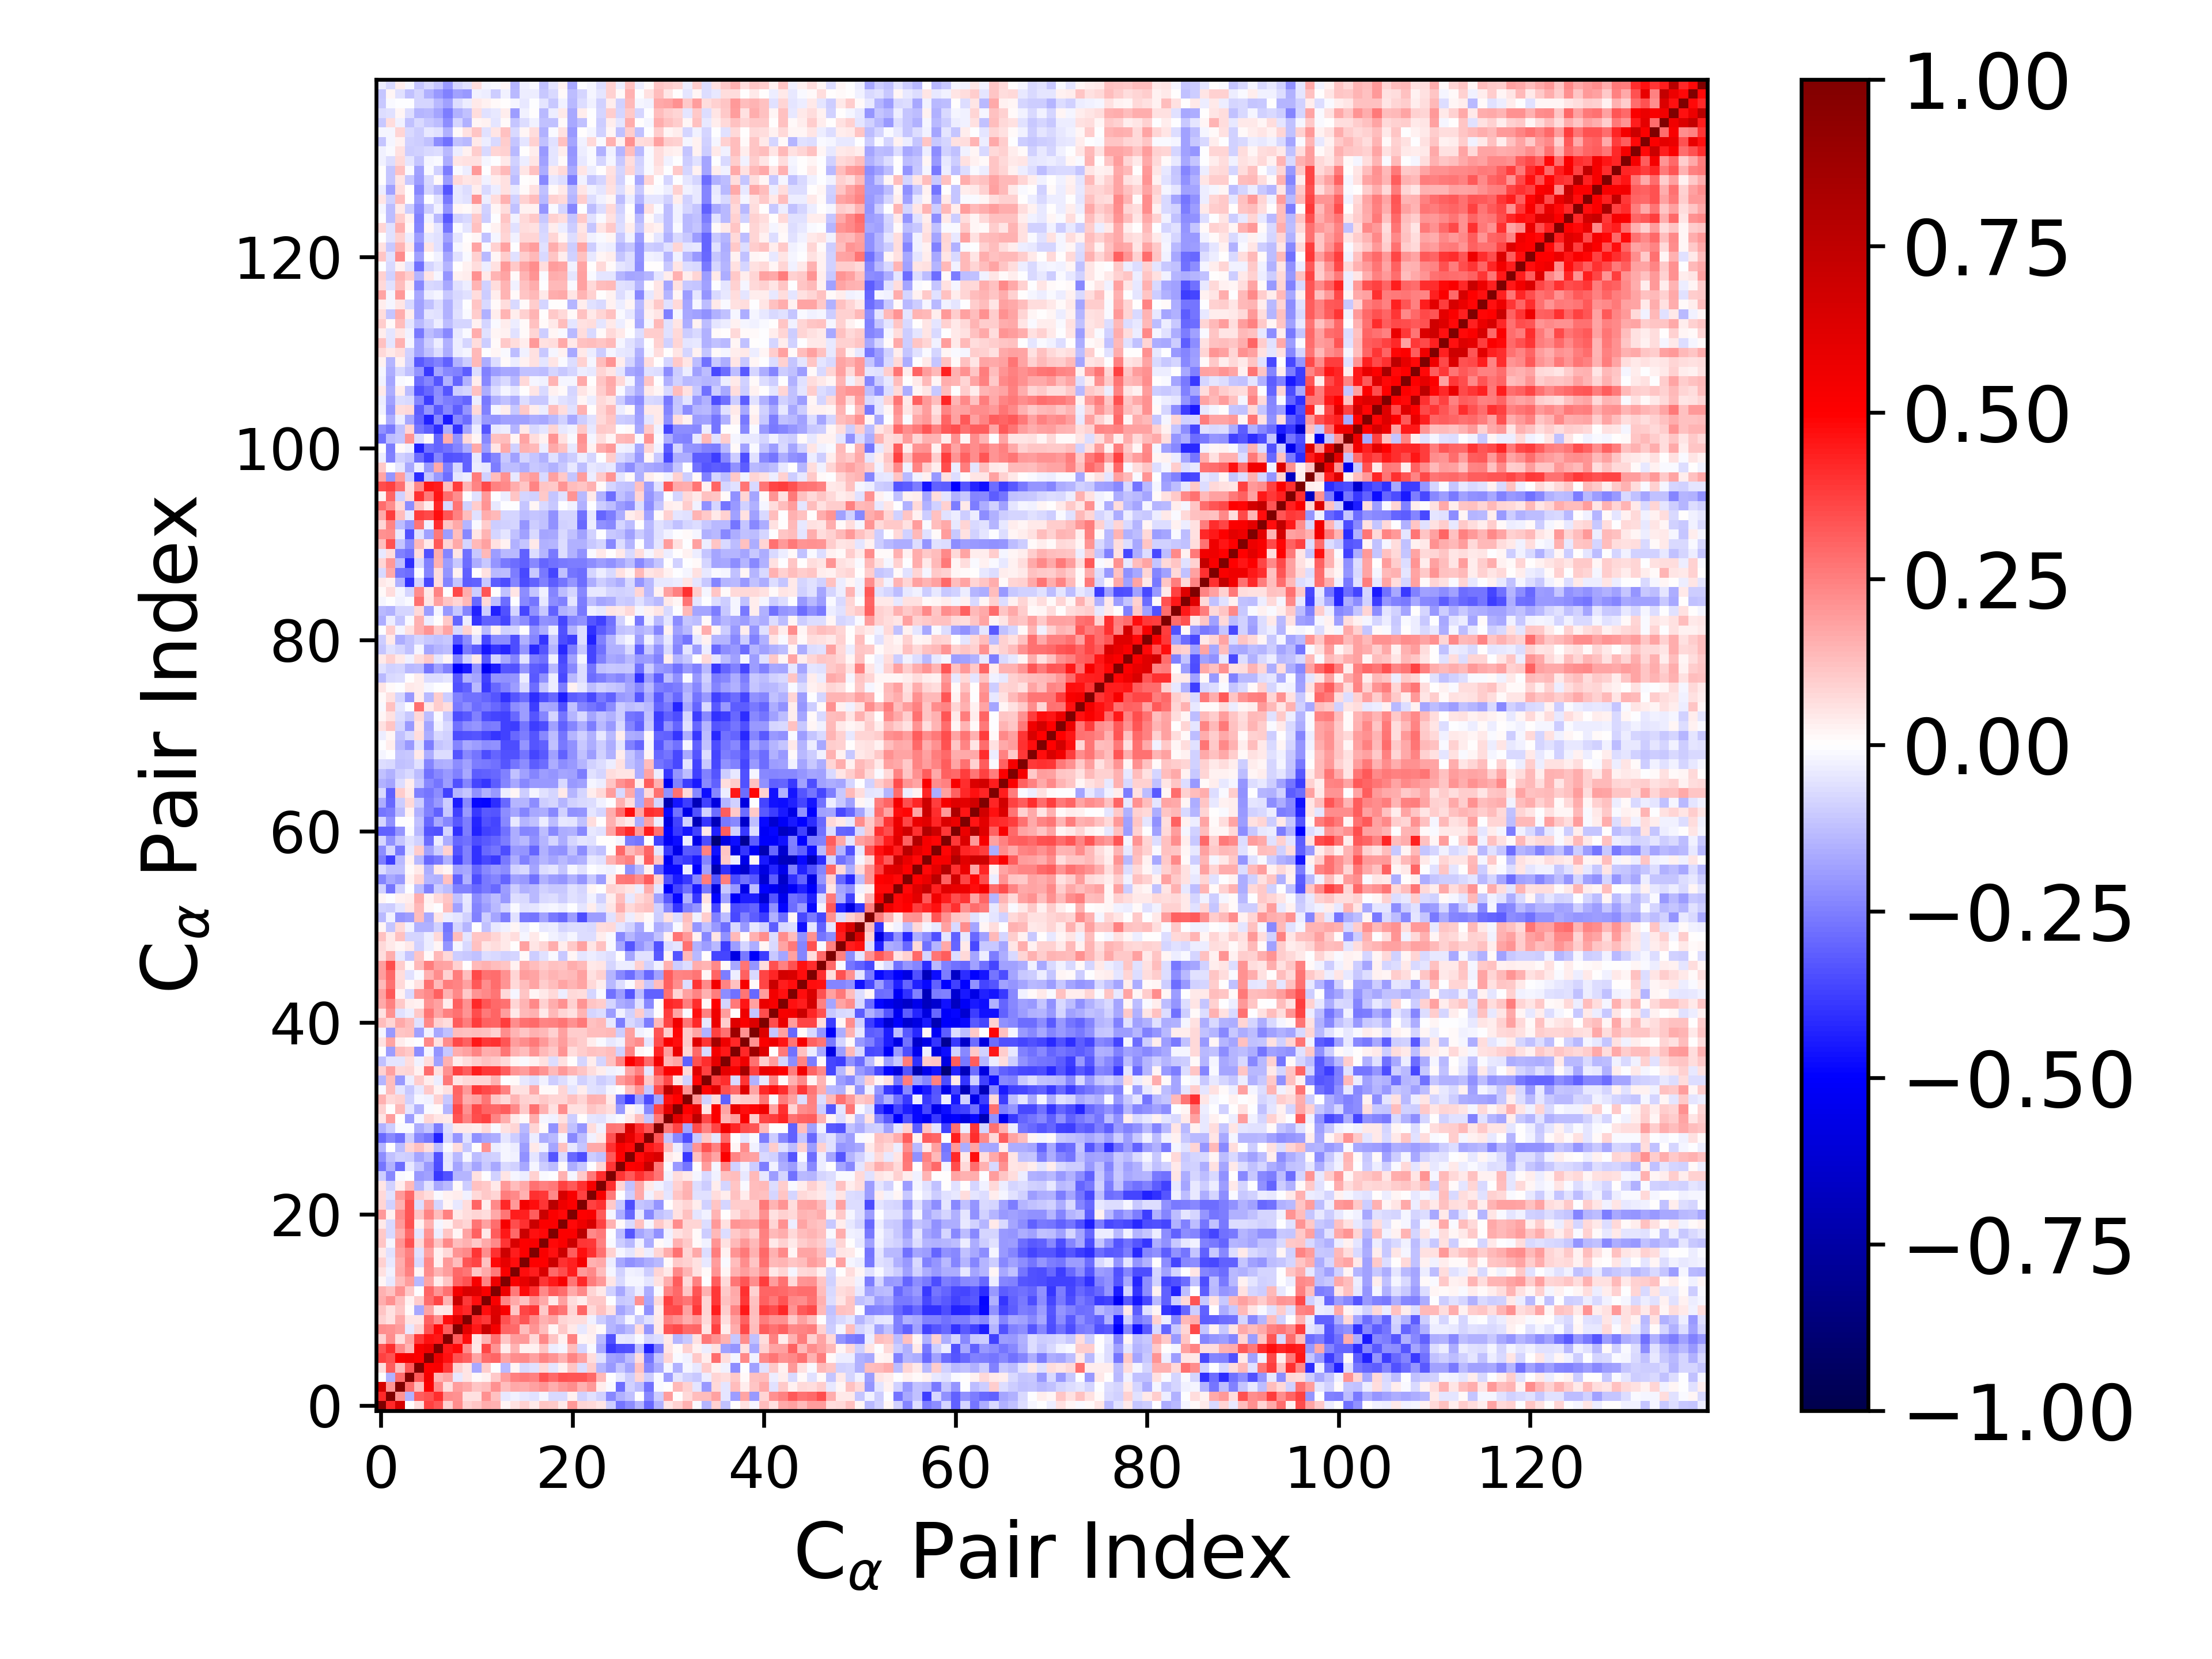

The data file committed next to this chart (first rows):
1.000000000000000000e+00, 4.150978144457981855e-01, 6.604863150644816328e-01, 6.735903989811558787e-03, 6.837907530153186642e-02, 3.691981427767861978e-01, 3.353372654698065780e-01, 9.073638704147454770e-02, 2.199767374931926311e-01, 8.787173834349885915e-02, 1.138422289193223857e-01, 1.639033699458101456e-01, 1.543254206547365892e-01, 1.954297242676995144e-02, 5.535640310304518197e-02, 9.077751979540346627e-02, 4.256211204899241346e-02, 1.093807346026250127e-01, 1.081959145658181604e-01, 4.152666786941894284e-02, 1.982643712862835195e-01, 8.055637636927380496e-02, 7.382804716027162317e-02, 5.224100479883479753e-02
4.150978144457981855e-01, 1.000000000000000000e+00, 2.071571092271192460e-01, -1.518726925552360829e-01, 3.147984168674211047e-01, 3.360343816678240669e-01, 4.096911878950904584e-01, 2.229849208563873530e-01, 2.132199574997103719e-01, 5.502699572883315571e-02, 5.520109623937686366e-02, 2.109704941244338883e-01, 1.203006530659352369e-01, -4.286491127498450598e-02, -3.102399201805546708e-02, -4.662376970294995066e-02, -5.638611151749471639e-02, -2.035015958561365440e-02, -7.041421698243560678e-02, -7.752540370550166371e-02, 2.972264068389462305e-02, -9.138659312351021802e-02, -6.247158063610550038e-02, -9.284964412428819980e-02
6.604863150644816328e-01, 2.071571092271192460e-01, 1.000000000000000000e+00, 2.817242922937771565e-01, 1.324681402430614163e-01, 5.118370039279991346e-01, 2.324815311409722529e-01, 6.809118642747336025e-02, 1.899548843182293223e-01, 1.688144729184655191e-01, 1.102778933617320073e-01, 1.267685122013031962e-01, 2.119605403394970444e-01, 1.325178929359099866e-01, 1.698864042110253547e-01, 1.622532574731752331e-01, 1.817037037695087565e-01, 2.057119520684924097e-01, 1.578560103216061217e-01, 1.970692256293056221e-01, 2.236069050534205405e-01, 1.489146878904568649e-01, 1.968338390447930408e-01, 3.482406153812318134e-02
6.735903989811558787e-03, -1.518726925552360829e-01, 2.817242922937771565e-01, 1.000000000000000000e+00, 3.256343808162437958e-01, 5.319422566929988827e-01, 1.476172520983896896e-01, 1.722618101426370563e-01, -4.087413870211623057e-02, 5.406751032327650197e-02, 1.075108393040077881e-02, 2.399028432716022313e-02, 1.071607126549908723e-01, 1.890551449262335426e-01, 2.468132012070150538e-01, 2.631131402492659088e-01, 2.498393556486632749e-01, 3.394027898397710130e-01, 2.903472108679929220e-01, 3.359843509745960577e-01, 3.358889020917451007e-01, 3.323555908352615607e-01, 2.966273437403622593e-01, 1.337861536619481262e-01
6.837907530153186642e-02, 3.147984168674211047e-01, 1.324681402430614163e-01, 3.256343808162437958e-01, 1.000000000000000000e+00, 5.002348149255744225e-01, 5.163495423100539217e-01, 3.889894890277398320e-01, 8.766277301871661098e-02, 5.074935361767815567e-02, -1.672738304642995832e-01, 1.012487247661476714e-01, -1.520610472055633716e-04, -1.349909197473144751e-01, 1.758639778442371362e-02, -7.467067381735137399e-02, -6.070404741618365407e-02, 7.802338349995070754e-02, -5.455385347442040511e-02, 2.805456655333318436e-02, 1.120866789499205263e-01, -6.974465885612630978e-02, 1.015469643765081892e-01, -1.451005521096920825e-01
3.691981427767861978e-01, 3.360343816678240669e-01, 5.118370039279991346e-01, 5.319422566929988827e-01, 5.002348149255744225e-01, 1.000000000000000000e+00, 5.625162184652310327e-01, 4.680906826975291812e-01, 3.407410714572865484e-01, 3.053724031028104413e-01, 1.762544828192270097e-01, 2.822104382761311259e-01, 2.983350219687703198e-01, 1.787535488976897124e-01, 2.193426172198605639e-01, 2.293619414369378329e-01, 1.808557456848672307e-01, 2.414675288754964122e-01, 2.040137816433016671e-01, 1.556368857088255009e-01, 2.406547064165454886e-01, 1.838804273109922727e-01, 6.461429258843463808e-02, -6.163694319545574146e-02
3.353372654698065780e-01, 4.096911878950904584e-01, 2.324815311409722529e-01, 1.476172520983896896e-01, 5.163495423100539217e-01, 5.625162184652310327e-01, 1.000000000000000000e+00, 4.516071252633829247e-01, 4.843437683812447658e-01, 2.237242376900469010e-01, 4.234632486163723841e-02, 3.636646671993347679e-01, 2.042735599884022979e-01, 3.554537997055357695e-02, 1.454210567796816456e-01, 2.595282476898858048e-02, 3.018534015127399481e-02, 1.155588143346478608e-01, -3.544940074385927176e-02, -1.737931640014639748e-02, 1.285542855580606436e-01, -7.875079209957079607e-02, -1.133701406220025999e-02, -1.651036234473042541e-01
9.073638704147454770e-02, 2.229849208563873530e-01, 6.809118642747336025e-02, 1.722618101426370563e-01, 3.889894890277398320e-01, 4.680906826975291812e-01, 4.516071252633829247e-01, 1.000000000000000000e+00, 3.170502193658374379e-01, 4.735970791085065690e-01, 5.200064690907892778e-02, 1.454453154552607652e-01, 2.792528235112128332e-01, 1.127871861936739356e-01, 1.918407810033056493e-01, 1.985663771262820565e-01, 7.790725525406354268e-02, 2.279669500473347210e-01, 1.095184856136169754e-01, 2.882797243587737618e-02, 2.464492891682997788e-01, 2.296326131186835276e-02, 2.748563869180988689e-02, -1.382065658110806783e-01
2.199767374931926311e-01, 2.132199574997103719e-01, 1.899548843182293223e-01, -4.087413870211623057e-02, 8.766277301871661098e-02, 3.407410714572865484e-01, 4.843437683812447658e-01, 3.170502193658374379e-01, 1.000000000000000000e+00, 6.064709281380106232e-01, 4.480610635180668488e-01, 7.139543310436899937e-01, 5.330713678823155721e-01, 3.039546897211562460e-01, 2.891390646407973053e-01, 1.318466629494456643e-01, 2.099631618291708801e-01, 1.295566803966122227e-01, 2.174321242349641636e-02, 1.043511264395194094e-01, 4.207646848407042145e-02, -4.505605922021298226e-02, 3.741334113133865796e-02, 1.264244769004128736e-02
8.787173834349885915e-02, 5.502699572883315571e-02, 1.688144729184655191e-01, 5.406751032327650197e-02, 5.074935361767815567e-02, 3.053724031028104413e-01, 2.237242376900469010e-01, 4.735970791085065690e-01, 6.064709281380106232e-01, 1.000000000000000000e+00, 4.145012929184959671e-01, 3.831646534409233751e-01, 6.450680992851013373e-01, 3.407481485808324106e-01, 2.659114182393012005e-01, 3.342429752957581379e-01, 2.335338437422742053e-01, 1.533617301609267736e-01, 1.775349306198719113e-01, 8.334128419805343635e-02, 6.436554233621669119e-02, 6.518338616830023080e-02, -2.491625463265272761e-02, -9.810116234662144552e-02
1.138422289193223857e-01, 5.520109623937686366e-02, 1.102778933617320073e-01, 1.075108393040077881e-02, -1.672738304642995832e-01, 1.762544828192270097e-01, 4.234632486163723841e-02, 5.200064690907892778e-02, 4.480610635180668488e-01, 4.145012929184959671e-01, 1.000000000000000000e+00, 4.698751582280238370e-01, 6.316639712945721907e-01, 5.228753968095231075e-01, 1.121120454748884693e-01, 3.603137608249467050e-01, 3.955269200696832632e-01, 1.081250280615570769e-01, 3.067752352683140726e-01, 2.682155628794616886e-01, 8.543546841095291111e-02, 2.969663150249170491e-01, 7.448371233613147735e-02, 1.173946648601119774e-01
1.639033699458101456e-01, 2.109704941244338883e-01, 1.267685122013031962e-01, 2.399028432716022313e-02, 1.012487247661476714e-01, 2.822104382761311259e-01, 3.636646671993347679e-01, 1.454453154552607652e-01, 7.139543310436899937e-01, 3.831646534409233751e-01, 4.698751582280238370e-01, 1.000000000000000000e+00, 5.166482766498552426e-01, 2.377237521586242075e-01, 1.653414613833249780e-01, 1.182980251655042503e-01, 2.205747111410706063e-01, 1.641125057826688383e-01, 4.602036929879689542e-02, 1.838652979109590968e-01, 6.825509923952124969e-02, 3.258597198764887071e-02, 1.052294547791173401e-01, 1.029282617805902245e-01
1.543254206547365892e-01, 1.203006530659352369e-01, 2.119605403394970444e-01, 1.071607126549908723e-01, -1.520610472055633716e-04, 2.983350219687703198e-01, 2.042735599884022979e-01, 2.792528235112128332e-01, 5.330713678823155721e-01, 6.450680992851013373e-01, 6.316639712945721907e-01, 5.166482766498552426e-01, 1.000000000000000000e+00, 5.665257323184136329e-01, 2.592990900882382599e-01, 4.841168740196885589e-01, 4.049205138592607556e-01, 2.268197521101821268e-01, 3.183672882904526324e-01, 2.824148965129869016e-01, 1.712125015032961439e-01, 2.340217854115836382e-01, 8.522093891313684000e-02, 4.150991690359734365e-02
1.954297242676995144e-02, -4.286491127498450598e-02, 1.325178929359099866e-01, 1.890551449262335426e-01, -1.349909197473144751e-01, 1.787535488976897124e-01, 3.554537997055357695e-02, 1.127871861936739356e-01, 3.039546897211562460e-01, 3.407481485808324106e-01, 5.228753968095231075e-01, 2.377237521586242075e-01, 5.665257323184136329e-01, 1.000000000000000000e+00, 5.218260021231317936e-01, 5.881572196451319012e-01, 6.892966628814025665e-01, 3.910248794938578354e-01, 4.469437514891156371e-01, 5.260490919694253975e-01, 2.685860941821777148e-01, 4.147206534434820790e-01, 2.530151072641784182e-01, 1.992328554463598800e-01
5.535640310304518197e-02, -3.102399201805546708e-02, 1.698864042110253547e-01, 2.468132012070150538e-01, 1.758639778442371362e-02, 2.193426172198605639e-01, 1.454210567796816456e-01, 1.918407810033056493e-01, 2.891390646407973053e-01, 2.659114182393012005e-01, 1.121120454748884693e-01, 1.653414613833249780e-01, 2.592990900882382599e-01, 5.218260021231317936e-01, 1.000000000000000000e+00, 4.763481922183366302e-01, 4.450351247556721401e-01, 6.439280123196911010e-01, 2.917902902175316115e-01, 3.493278493611134405e-01, 4.422820972549756924e-01, 2.004799331840322052e-01, 2.282224521695618014e-01, 1.312734406478021365e-01
9.077751979540346627e-02, -4.662376970294995066e-02, 1.622532574731752331e-01, 2.631131402492659088e-01, -7.467067381735137399e-02, 2.293619414369378329e-01, 2.595282476898858048e-02, 1.985663771262820565e-01, 1.318466629494456643e-01, 3.342429752957581379e-01, 3.603137608249467050e-01, 1.182980251655042503e-01, 4.841168740196885589e-01, 5.881572196451319012e-01, 4.763481922183366302e-01, 1.000000000000000000e+00, 5.052614956336743957e-01, 5.003236354439631883e-01, 7.011039182600280473e-01, 3.990374607831812526e-01, 4.365913438320918605e-01, 5.376760083198317552e-01, 1.510598234260167594e-01, 1.649524487742950185e-01
4.256211204899241346e-02, -5.638611151749471639e-02, 1.817037037695087565e-01, 2.498393556486632749e-01, -6.070404741618365407e-02, 1.808557456848672307e-01, 3.018534015127399481e-02, 7.790725525406354268e-02, 2.099631618291708801e-01, 2.335338437422742053e-01, 3.955269200696832632e-01, 2.205747111410706063e-01, 4.049205138592607556e-01, 6.892966628814025665e-01, 4.450351247556721401e-01, 5.052614956336743957e-01, 1.000000000000000000e+00, 5.197233378979987384e-01, 4.670963503988451171e-01, 7.031103410834973477e-01, 3.202849234098517073e-01, 4.737519826026334036e-01, 3.994302870752873824e-01, 2.741305084508031120e-01
1.093807346026250127e-01, -2.035015958561365440e-02, 2.057119520684924097e-01, 3.394027898397710130e-01, 7.802338349995070754e-02, 2.414675288754964122e-01, 1.155588143346478608e-01, 2.279669500473347210e-01, 1.295566803966122227e-01, 1.533617301609267736e-01, 1.081250280615570769e-01, 1.641125057826688383e-01, 2.268197521101821268e-01, 3.910248794938578354e-01, 6.439280123196911010e-01, 5.003236354439631883e-01, 5.197233378979987384e-01, 1.000000000000000000e+00, 4.794848942379563717e-01, 5.108797802914010200e-01, 6.978473039975724435e-01, 3.909294387337553522e-01, 3.830061326403099708e-01, 2.434747143946230374e-01
1.081959145658181604e-01, -7.041421698243560678e-02, 1.578560103216061217e-01, 2.903472108679929220e-01, -5.455385347442040511e-02, 2.040137816433016671e-01, -3.544940074385927176e-02, 1.095184856136169754e-01, 2.174321242349641636e-02, 1.775349306198719113e-01, 3.067752352683140726e-01, 4.602036929879689542e-02, 3.183672882904526324e-01, 4.469437514891156371e-01, 2.917902902175316115e-01, 7.011039182600280473e-01, 4.670963503988451171e-01, 4.794848942379563717e-01, 1.000000000000000000e+00, 5.134709484227562015e-01, 5.087205049398006995e-01, 7.669215399453993554e-01, 2.297275772955008899e-01, 2.647815015258029314e-01
4.152666786941894284e-02, -7.752540370550166371e-02, 1.970692256293056221e-01, 3.359843509745960577e-01, 2.805456655333318436e-02, 1.556368857088255009e-01, -1.737931640014639748e-02, 2.882797243587737618e-02, 1.043511264395194094e-01, 8.334128419805343635e-02, 2.682155628794616886e-01, 1.838652979109590968e-01, 2.824148965129869016e-01, 5.260490919694253975e-01, 3.493278493611134405e-01, 3.990374607831812526e-01, 7.031103410834973477e-01, 5.108797802914010200e-01, 5.134709484227562015e-01, 1.000000000000000000e+00, 4.776946871303019981e-01, 5.551329464664187530e-01, 6.504822003606548497e-01, 3.747640264798651755e-01
1.982643712862835195e-01, 2.972264068389462305e-02, 2.236069050534205405e-01, 3.358889020917451007e-01, 1.120866789499205263e-01, 2.406547064165454886e-01, 1.285542855580606436e-01, 2.464492891682997788e-01, 4.207646848407042145e-02, 6.436554233621669119e-02, 8.543546841095291111e-02, 6.825509923952124969e-02, 1.712125015032961439e-01, 2.685860941821777148e-01, 4.422820972549756924e-01, 4.365913438320918605e-01, 3.202849234098517073e-01, 6.978473039975724435e-01, 5.087205049398006995e-01, 4.776946871303019981e-01, 1.000000000000000000e+00, 5.050587954557017589e-01, 5.224671235379388934e-01, 3.278097333892629472e-01
8.055637636927380496e-02, -9.138659312351021802e-02, 1.489146878904568649e-01, 3.323555908352615607e-01, -6.974465885612630978e-02, 1.838804273109922727e-01, -7.875079209957079607e-02, 2.296326131186835276e-02, -4.505605922021298226e-02, 6.518338616830023080e-02, 2.969663150249170491e-01, 3.258597198764887071e-02, 2.340217854115836382e-01, 4.147206534434820790e-01, 2.004799331840322052e-01, 5.376760083198317552e-01, 4.737519826026334036e-01, 3.909294387337553522e-01, 7.669215399453993554e-01, 5.551329464664187530e-01, 5.050587954557017589e-01, 1.000000000000000000e+00, 3.706014686894770760e-01, 3.985729474836843811e-01
7.382804716027162317e-02, -6.247158063610550038e-02, 1.968338390447930408e-01, 2.966273437403622593e-01, 1.015469643765081892e-01, 6.461429258843463808e-02, -1.133701406220025999e-02, 2.748563869180988689e-02, 3.741334113133865796e-02, -2.491625463265272761e-02, 7.448371233613147735e-02, 1.052294547791173401e-01, 8.522093891313684000e-02, 2.530151072641784182e-01, 2.282224521695618014e-01, 1.510598234260167594e-01, 3.994302870752873824e-01, 3.830061326403099708e-01, 2.297275772955008899e-01, 6.504822003606548497e-01, 5.224671235379388934e-01, 3.706014686894770760e-01, 1.000000000000000000e+00, 5.297171308346583229e-01
5.224100479883479753e-02, -9.284964412428819980e-02, 3.482406153812318134e-02, 1.337861536619481262e-01, -1.451005521096920825e-01, -6.163694319545574146e-02, -1.651036234473042541e-01, -1.382065658110806783e-01, 1.264244769004128736e-02, -9.810116234662144552e-02, 1.173946648601119774e-01, 1.029282617805902245e-01, 4.150991690359734365e-02, 1.992328554463598800e-01, 1.312734406478021365e-01, 1.649524487742950185e-01, 2.741305084508031120e-01, 2.434747143946230374e-01, 2.647815015258029314e-01, 3.747640264798651755e-01, 3.278097333892629472e-01, 3.985729474836843811e-01, 5.297171308346583229e-01, 1.000000000000000000e+00
-9.875890554284570688e-02, -2.340635466563869005e-01, -1.060187549910300391e-02, -4.183876920578296320e-03, -1.981176842121120663e-01, -1.810942163159606766e-01, -3.905635253866954759e-01, -3.366000788703154556e-01, -1.420396946066926347e-01, -1.431814810438242769e-01, 6.076983603416100804e-02, -2.216036221187940472e-04, -8.620303064563586415e-02, 5.410803676721755162e-02, -2.055413097914648990e-02, -3.294045912035451634e-02, 8.742268492706628535e-02, -1.539255511299211267e-02, -6.039947557768450288e-04, 1.559580302922639050e-01, -2.194081143491606253e-02, 1.037296866385995220e-01, 2.629711817758731418e-01, 4.095265051131585787e-01
-2.733204320768161666e-01, -1.517953090671504968e-01, -2.863721232663316019e-01, -4.654819908173086357e-02, -1.128539454046059848e-01, -2.007264290994811573e-01, -3.501468090617311790e-01, -4.518285686112198662e-02, -1.750208129158716541e-01, -1.019320401395021197e-01, -1.789147536145705430e-01, -1.059686987523356660e-01, -1.688943291477874031e-01, -7.153776999018239546e-02, -9.041566738905644496e-02, -1.707948933350056098e-01, -2.046437191710467896e-02, -1.001755728630170789e-01, -1.261178531246860690e-01, 8.458204094933337649e-03, -1.586563289406285604e-01, -1.043791853413108678e-01, -3.255498841277056164e-03, 7.855351083861396300e-02
-2.233174904069371303e-01, -1.245131594050986751e-01, -8.884120635159897805e-02, -1.002409494877006813e-01, -1.721390289668646434e-01, -1.280087625912377514e-01, -3.380841694817671161e-01, -5.104078312607457368e-02, -1.349884299158165823e-01, -1.736800283103053649e-02, -1.262561439206258962e-01, -9.689107198464202986e-02, -8.783987568537898749e-02, -1.562785058698616322e-02, -2.934818922043236356e-02, -2.165723800432107771e-01, -5.073481734278303956e-02, -1.345673997620057405e-01, -3.281486018471820865e-01, -7.312862693727081864e-02, -2.926071870318720514e-01, -3.490880749291341290e-01, -9.500029142612236022e-02, -1.241080097909934149e-01
-1.459876295313599914e-01, 7.249046113719025825e-03, -1.316335020088728047e-01, 8.341526964255871479e-02, 1.221919330440181251e-01, 6.903882537729738589e-02, -1.277619155658433481e-01, -9.521204104537078772e-03, 6.498833493388800342e-02, -1.018217309677323934e-01, 1.416059758218966890e-03, 2.127553015466744080e-01, -3.741588166966410001e-02, -2.039748896342579235e-02, -3.267510459241894372e-02, -1.888120275385319347e-01, 4.448406753503171551e-02, -2.345940513995707286e-02, -1.781381844637501544e-01, 1.172831738188812450e-01, -4.394057752808026851e-02, -1.142368627564494810e-01, 1.677775838306983791e-01, 1.655318462798683332e-01
-2.935484086935521431e-01, -2.274564879343752566e-01, -2.748137809322315772e-01, -9.678664318599548844e-02, -2.318969950866913432e-01, -2.710897735611994541e-01, -4.355220588239673840e-01, -7.906183532011319681e-02, -2.104257037937803665e-01, -5.971595983406923630e-02, -2.124104876500846339e-01, -1.773348383679996254e-01, -1.572773543029456489e-01, -5.287971231099555108e-02, -1.013243724471993706e-01, -1.578444285059930896e-01, -3.408362186868479915e-02, -1.626168851050873998e-01, -1.393542994952537972e-01, -2.121796471077982971e-02, -2.342520471109323654e-01, -1.266881749206464070e-01, -3.093359192752291945e-02, 4.109862322059863043e-02
-1.513303728926182756e-01, -9.901968560838621258e-02, -1.392658892754883651e-02, -1.439818579224017361e-02, -1.628889726607609112e-01, -1.147202525202908052e-01, -2.503144642551209387e-01, -6.982953212910976426e-02, 4.137437013042166711e-02, 4.266773814334558212e-02, 3.596592251677909607e-02, 7.807364252253667924e-02, -1.439610569226658712e-02, 6.055047654068013846e-02, 7.987298087280927938e-02, -1.397982249635835728e-01, 8.476817785269485928e-02, 8.652328859858577498e-03, -2.178956380042619267e-01, 1.052366191447509230e-01, -1.191473460190976136e-01, -2.053015098275950134e-01, 6.905311386307007304e-02, -2.448730513249809324e-02
4.723395371472321330e-02, 1.912814395814806945e-01, 5.281934758529518992e-03, -1.913310946293372561e-01, -1.730541164292623627e-02, 8.154900507862616887e-02, 5.360909087260894157e-02, 4.046390908053800611e-02, 3.307861726748601017e-01, 2.479863164234577810e-01, 3.454108330318550468e-01, 3.706498755022365477e-01, 2.364711626250607379e-01, 1.629510353301518999e-01, 4.436779524135549269e-02, 9.139857807408982918e-03, 1.575511507615320883e-01, -2.335332928976138062e-02, -2.681501477232384190e-02, 5.532095122850348712e-02, -1.003060633846395017e-01, 7.327796258548271470e-03, -5.151914323580894517e-02, -6.241881835456877109e-02
9.265895566867153599e-02, 2.456413301335062978e-03, 1.339550921162214192e-01, -5.167069460405043779e-02, -1.538504978457979344e-01, -1.462941112981432958e-02, 8.687898665573895798e-03, -1.472714478595631704e-01, 3.531614170197562297e-01, 2.174118029906229876e-01, 3.579383208285522588e-01, 3.023731538121182116e-01, 2.951552038275351286e-01, 3.148466948913959396e-01, 2.334016614472764206e-01, 1.069635101657687160e-01, 2.737155069757383208e-01, 1.498104089841267028e-01, 5.934075300375053763e-02, 2.219337146078106671e-01, 5.554428721927028717e-02, 5.592696731730175536e-02, 1.168692458506022103e-01, 9.172697409942602575e-02
1.546805320829965080e-01, 7.401162965760671453e-02, 9.180920819906375485e-02, -8.834545375446968551e-02, -1.803578456153052956e-02, -2.916110274986862677e-02, 8.746887250316147389e-02, -1.087870138071971304e-01, 2.951027335431458676e-01, 1.608516608592067687e-01, 1.851662953490069985e-01, 2.666230417861637503e-01, 1.157602257984847727e-01, 7.365791531202682541e-02, 1.461069783265103728e-01, 8.842549804926295998e-02, 8.237247114626322642e-02, 1.032749187009162767e-01, 7.874449823553249239e-02, 8.366951197702711396e-02, 1.228206687039912481e-01, 7.826532817450464197e-02, 1.538934048463025672e-01, 1.448332530138501939e-01
-1.058011069703193585e-02, 1.307773415403251649e-01, -4.833884335876677957e-02, -1.018222689793278624e-01, -3.947589689767300181e-02, 1.070673861005042443e-01, 2.714233270148454225e-02, 5.829641024634216184e-02, 2.991406338908448315e-01, 2.003374684008404627e-01, 3.844816034158441975e-01, 3.571787397768542704e-01, 3.286655824418852623e-01, 2.484004437303752311e-01, 5.784782688985124627e-02, 5.563816346034440585e-02, 1.688292514971527769e-01, 1.522163426198096768e-02, 1.061173571294446796e-02, 8.123234274281927736e-02, -4.865229841915698350e-02, 3.696964077736461518e-02, -5.992409847267256284e-02, -6.543985240237515377e-02
-1.456660611541695516e-01, 1.293804557868398486e-01, -1.992666177877771561e-01, -3.500757242914909889e-02, 9.554589749043571056e-02, 3.791177943357019325e-02, -3.839105520845494113e-02, 2.627808856081712552e-01, 4.983402011617171085e-02, 7.114236799669977629e-02, 8.544282229977978593e-02, 8.253754998942401666e-02, 1.545364000539318217e-01, -6.295982181317919327e-03, 1.301006718381433891e-02, -4.591509080030217044e-02, -6.344848580783142566e-02, -3.094281657619614087e-02, -1.010662815623448868e-01, -6.293484380355415797e-02, -3.076305444959750307e-02, -8.843860753825920351e-02, -5.761464836561507041e-02, -9.527451541729312079e-02
8.752554020477332219e-02, 1.863635602452545503e-01, 7.464266492162599520e-02, 7.971990106424722833e-02, 2.391036953646482818e-02, 2.831276424949981108e-01, 6.111875847110787019e-02, 2.167800394095362182e-01, 3.702066560345576574e-01, 3.197740063815059930e-01, 4.375473474916398708e-01, 3.889440492902551672e-01, 3.869090247272949368e-01, 3.145785820695913282e-01, 2.095904221731298700e-01, 1.888418757467944520e-01, 2.525460115204989364e-01, 2.054319830459628848e-01, 1.364771729733752770e-01, 2.011463701608685040e-01, 1.466273986531531626e-01, 1.125787779969210645e-01, 6.458696532871632812e-02, 3.389304171776862107e-02
-1.240857005479768654e-01, -5.465423232854928898e-02, -5.202600908483290959e-02, 6.822441953398958314e-02, -2.534008533685881692e-02, 6.294805129622914330e-02, -1.831896187106824281e-01, 1.498810645878411729e-01, 3.678483746637249002e-02, 6.697045670321154220e-02, 9.944339312982611312e-02, 1.181997949121045693e-01, 1.058318220603475385e-01, 7.379571727017660010e-02, 1.642956771388674048e-02, -1.070990527261775176e-02, 2.703569436589597572e-02, 5.907582101855218815e-02, -6.355069545524399954e-02, 5.844626154954202235e-02, 5.774341006123492881e-03, -8.478527505067506853e-02, 3.203457274821371742e-02, -8.251988852878790193e-02
8.032713837285242577e-04, -1.889197893833258202e-01, 1.293912667624876334e-01, 1.028976873501462469e-01, -2.264273171030802834e-01, -1.692292116540147426e-02, -2.068697516960651961e-01, -1.065105585392295273e-01, 1.626896744598949063e-01, 1.850966603934836308e-01, 2.346482678701477809e-01, 1.596473512715781140e-01, 1.709523105981175239e-01, 2.696242335354314124e-01, 1.485963343761828870e-01, 1.254353350042538562e-01, 2.062559031641998664e-01, 1.370479303210987987e-01, 1.052073539852201173e-01, 2.044649632909048831e-01, 6.251684471166010781e-02, 1.009027993564314274e-01, 1.175445256970497204e-01, 1.111749752952679304e-01
6.074769338232605120e-02, 1.766400487325290036e-01, 3.784790471444893917e-02, 8.691006240293111182e-03, -4.941875820592062270e-03, 2.333149075697703578e-01, 5.747922192339353920e-02, 2.258915142509560214e-01, 3.592034692268165630e-01, 3.082284228818439331e-01, 4.460428110713375860e-01, 3.859555459810728451e-01, 4.021680336439850123e-01, 3.358217200697061200e-01, 1.934674852406794154e-01, 2.211975600413917109e-01, 2.617012267680048354e-01, 1.960635128084650680e-01, 1.350510079760819659e-01, 1.896875672527080225e-01, 1.174697642968766387e-01, 9.424939515535581125e-02, 3.596205761359923953e-02, -1.004570991137525467e-02
-1.829442236983906331e-02, -2.026614702978385696e-01, 1.159154325329209700e-01, 1.207603923535055385e-01, -1.865738978616158783e-01, -3.037688478548807025e-02, -1.708522515203969583e-01, -1.173027658149404934e-01, 1.319660457490769712e-01, 1.235252110694863570e-01, 1.306820745463361522e-01, 1.180487309143887081e-01, 9.105305784004513736e-02, 2.205085332431634959e-01, 1.450210797984779754e-01, 1.158785523071384355e-01, 1.512667009389045414e-01, 1.349308247005602535e-01, 9.168422749012423989e-02, 1.839088297616444101e-01, 9.783146814199306096e-02, 9.384423721183174361e-02, 1.296082474591383760e-01, 1.312695295083365632e-01
1.253311845473081831e-01, 7.816711350686798843e-02, 1.667066897422357918e-01, 1.251713959011532817e-01, -6.027611159660963697e-02, 2.285449593870427787e-01, 9.202839659300375563e-02, 6.903015275491301839e-02, 3.187884742747760791e-01, 2.572165903847962731e-01, 3.775994410444165617e-01, 3.048582790297696410e-01, 2.973803442625661542e-01, 3.774388508963349986e-01, 2.262792630305222874e-01, 2.790199451024744648e-01, 2.932318862217240807e-01, 2.388614766637694453e-01, 2.466896937249473676e-01, 2.715069817808465347e-01, 2.136755935616088675e-01, 2.611739081928547979e-01, 1.187674187065269338e-01, 1.357293912356771215e-01
6.089835445946876341e-02, 2.180357868940321353e-01, -5.855321956020474727e-02, -3.236370535106098539e-02, 1.026801001973090682e-01, 2.689971248537600390e-01, 1.780079645520948328e-01, 2.453003557755161212e-01, 2.754523956399783091e-01, 2.088470642675498701e-01, 3.477706380793839647e-01, 2.598707502681577575e-01, 3.028473866603383358e-01, 1.911956047986734519e-01, 4.566688190729614738e-02, 1.401938891895532779e-01, 1.529313721201863985e-01, 4.616181997449197300e-02, 1.332875267974276412e-01, 8.021343970832212067e-02, 5.744696282161371875e-02, 1.455464111932483484e-01, -8.433422139994138644e-02, -6.464871016303667950e-02
1.641153859279548266e-01, 2.427531327985289755e-01, 1.076054923262366597e-01, 3.387698050612363010e-02, 2.850575906626370490e-02, 2.151151927248259044e-01, 1.818286201303728478e-01, 3.256996569973727440e-02, 3.093128151729490072e-01, 2.166293714584863195e-01, 4.181671554624156739e-01, 3.290923385757287267e-01, 2.960106586085528013e-01, 2.754090114779422227e-01, 7.918551256828297580e-02, 1.456699043220754108e-01, 2.323152227001846204e-01, 9.268326521686109931e-02, 1.587023544984601242e-01, 2.113326060588993638e-01, 8.833925137887189971e-02, 2.065458853886590618e-01, 1.097997663396859253e-01, 9.596242086091533174e-02
1.819215289906127853e-01, 3.223615989248598823e-01, 2.921948539970718045e-02, -7.575397359161893662e-02, 1.988207298964303482e-01, 2.279329263788497373e-01, 3.059013884413048778e-01, 1.517881449659299609e-01, 2.289355787382602037e-01, 1.032344393045357134e-01, 2.068217036750265025e-01, 2.328598934607335746e-01, 2.678974498368458801e-01, 7.426636008122157462e-02, -1.741988939682437287e-02, 1.170226778392026851e-01, 1.618531284357990763e-02, 3.970485700572455590e-02, 7.724067912275253689e-02, -3.527518532158656350e-02, 7.768758900457728434e-02, 6.499868952526854926e-02, -8.468485336690867449e-02, -1.447445884319503370e-02
1.343469213481938707e-01, 2.759314691414490595e-01, 7.768123533456795793e-02, 1.169080169878201209e-02, 5.598103052377022965e-02, 2.762661660336980796e-01, 1.379242591294278231e-01, 2.552532272312600381e-01, 2.414549598933933561e-01, 1.798451095696462498e-01, 3.212857236831523355e-01, 2.208322758411263298e-01, 2.839219964952070518e-01, 2.075846209227495132e-01, 7.156489628408944925e-02, 1.260677127357840155e-01, 1.753678108581211148e-01, 9.798983453360787799e-02, 1.272107003848397533e-01, 1.726122936746796177e-01, 1.473027281484668716e-01, 1.719757514235282780e-01, 7.676463486163374872e-02, 3.320722449790754205e-02
1.921873791440772417e-01, 2.956063557755704285e-01, 6.694096657408721285e-02, -5.997678836288310167e-02, -7.997644780090719385e-03, 1.559604361742668033e-01, 2.265620498576422781e-01, 8.795065375718179312e-02, 2.554670581956598463e-01, 1.325120920901513011e-01, 3.562258156332669956e-01, 2.744306528274066403e-01, 2.829512880435333111e-01, 2.166548796040119740e-01, 8.336088578408369643e-02, 1.914442397572483356e-01, 1.729114366848500672e-01, 1.176173561852833088e-01, 1.463455205850593410e-01, 1.285665238714787939e-01, 1.367802148240441495e-01, 1.839037109204982590e-01, 5.657989955066260179e-02, 9.132980317347620669e-02
1.906123612563049019e-01, 3.453682969652187018e-01, 9.980757758197462970e-02, 7.955044317923504887e-03, 1.400021357288759594e-01, 2.563705048741217740e-01, 1.816504754352436801e-01, 1.766322091285551232e-01, 8.652077668621940831e-02, 3.417041006951697466e-03, 1.385617659608266716e-01, 1.489958693875234608e-01, 1.314969485480830258e-01, 1.128895248063407214e-01, 2.828003839326355406e-02, 1.581120179890046495e-01, 1.265889304890235323e-01, 9.700600921323693226e-02, 1.247119625466774628e-01, 1.119736021207255877e-01, 1.611472073112837633e-01, 1.333170062978006332e-01, 3.964389319418825525e-02, 5.337808422182050566e-02
6.506816055520127373e-02, 1.587655830067049301e-01, -4.519945645981418569e-02, -1.127309837239195145e-01, 1.103369778527905493e-01, 1.207639055774684979e-02, 1.389780680554094094e-01, 7.218635625003214096e-02, -1.014879953099665361e-01, -1.016486474083867081e-01, -1.192904810930633525e-01, -6.948135658921428259e-02, -7.793426175365002206e-02, -9.345519427196054274e-02, -8.292133055182182577e-02, 1.095529633643616864e-02, -9.761243612224013155e-02, -6.192742081787428604e-02, -1.411230150278863782e-02, -1.021809016196991993e-01, 1.912935609761381647e-02, -4.944661383180808806e-02, -3.322579104723902971e-02, -4.851804818638379146e-02
7.425247524681008460e-02, 4.358207866571270350e-02, 2.214693215042106561e-02, 4.668611446969937046e-02, -8.827303407042785821e-02, -3.827386131402271685e-02, 1.746668060046357995e-02, -2.058483348961250847e-01, -1.648455245848749404e-02, -7.610345435133775149e-02, 1.194327770900383695e-01, 4.995598720062718184e-02, 6.795285521174670995e-02, 4.124727941699934952e-02, 4.845906339998593600e-04, 1.848672024124697610e-01, 4.798257228107288136e-02, 8.274255619156950514e-02, 1.627152378153863821e-01, 3.363057937250251567e-02, 1.071525309540947712e-01, 1.813519869157478870e-01, 4.870686261386360932e-02, 1.181247173411135859e-01
1.200268578179264217e-01, 4.332050602781681997e-02, 1.182900039559500599e-01, -8.476893942938124038e-02, -8.206084408507040295e-02, -3.723691375877852261e-02, 7.709128794811313801e-02, -2.559623488646768918e-01, 1.257203452273308597e-01, -5.092886764586448262e-02, 1.115875630219668457e-01, 1.116022607477848150e-01, 7.977728343031201264e-02, 4.403711987709899717e-02, 7.009954695670583824e-02, -1.745686612620347966e-02, 4.057106297443847237e-02, 2.098799806404063901e-03, -2.492595866673417634e-02, -4.233918370581080809e-02, -1.794005017561067089e-02, -6.917412679273143850e-02, -6.728136175471376157e-02, 3.746941283600498801e-02
2.255513211704759588e-02, -1.161568603458456445e-01, 7.734689112502304842e-02, -2.387378229313983843e-02, -1.496825233344447892e-01, -1.485773847472623144e-01, -9.133464182900327688e-02, -2.710500833359929529e-01, -8.367909865212770637e-02, -1.430828927157384300e-01, -7.444572920632074042e-03, -1.239186887435910212e-01, -4.520397748924123021e-02, -2.347807605157566785e-02, 1.781191692713991401e-02, -3.195061453953550873e-02, -3.349543821949540947e-03, -4.276340863093842926e-02, -3.808982908783960231e-02, -8.364795879390241051e-02, -6.448515240643572233e-02, -6.550977779589202410e-02, -7.215625592534780086e-02, 6.675323418261773500e-02
-1.400120491985581139e-01, -2.940813756490680969e-02, -2.095037543200206631e-01, -1.932090865750012987e-01, 1.316253590525966466e-01, -1.709406118060733115e-01, 5.004035954808697118e-02, -3.867133625800353580e-02, -5.275950863330240714e-02, -9.025143318116730928e-02, -2.493633461343016944e-01, -9.791941988268879071e-02, -1.750897472322346382e-01, -2.564572571727122274e-01, -6.215399449245229829e-02, -2.639322928210113828e-01, -2.658335445192863689e-01, -1.801151057719742044e-01, -2.655184167553755192e-01, -2.904831201839903621e-01, -1.894656015867529630e-01, -3.497710986749774098e-01, -1.940558104317018084e-01, -1.905140009731159101e-01
-8.726327850965308330e-02, -1.012616267493716693e-01, -5.466039577551379952e-02, 5.223025600293255272e-02, 1.367334923023884041e-01, 1.730787387993555290e-02, -6.090003787939138498e-03, 1.310752062900444326e-01, -1.813101709754784407e-01, -4.820722204713023124e-02, -2.378967450055534949e-01, -1.936735747361350013e-01, -1.402214327297864049e-01, -8.314945894204006649e-02, -1.192071754722529367e-02, -5.529766399841986452e-02, -5.234066484060890395e-02, -2.640081612389598084e-02, -1.748493683608450672e-02, -3.278425038377041217e-02, -5.343935804362731981e-03, -4.725023853055999867e-02, 3.508501467745973879e-02, -4.751091474672527321e-02
1.851568518963663673e-02, -7.809913648816556829e-03, 2.503827035949470620e-02, 3.288609716409230527e-02, 1.588957153482153939e-01, 2.818925760591890067e-02, 7.583527968873293723e-02, 1.143556868907676383e-01, -1.206587119436698385e-01, -4.280538987818439944e-02, -2.199599930227713052e-01, -1.717529520108843077e-01, -1.264455901862630016e-01, -1.968585507791805189e-01, -6.467372052967104712e-02, -7.690781485514106008e-02, -1.337991997223529073e-01, -7.055060789145126132e-02, -6.526413903311829856e-02, -9.375765710251092455e-02, -5.665113698243363222e-02, -7.189068793827341208e-02, -3.110780476000124875e-02, -9.107350934150253152e-02
-9.324851070834545841e-02, -2.672120492508365808e-01, -8.682356732493588802e-02, -2.656811134152524834e-03, -1.261694119691159910e-01, -2.431269980019421240e-01, -9.944580098505818866e-02, -1.302843737099298460e-01, -2.425021635138130127e-01, -2.478100193903728377e-01, -2.957793035797360304e-01, -2.583918832579094049e-01, -2.934291059376014643e-01, -1.921866444923170936e-01, -9.494721086966637080e-02, -1.550612982315609512e-01, -1.394275575165597747e-01, -9.034997295478523760e-02, -1.072385241393719602e-01, -1.044310708977329583e-01, -5.897902233156369911e-02, -8.562820912450433419e-02, 2.271993450202607762e-02, 5.241403602374890801e-03
-2.382662829109136737e-01, -1.695201360075159480e-01, -2.030305930020331606e-01, 2.759399700505833775e-02, 7.970345726665337138e-02, -1.439998896103093784e-01, -1.510810694420753053e-01, 1.184581473741851132e-01, -3.064049468375262819e-01, -1.501920591472666322e-01, -3.490054619474021180e-01, -2.584179741759109472e-01, -2.394447636599440488e-01, -2.974510011931532638e-01, -1.835459515993270174e-01, -1.976198738386834575e-01, -2.745099046218975047e-01, -1.485323443986963088e-01, -1.904449463648971719e-01, -2.042583727763413182e-01, -1.523637722968965158e-01, -2.057125881227362674e-01, -1.034208861116289319e-01, -1.883446158209976795e-01
-6.256794891263078862e-02, -1.249190607623561905e-01, -1.200675628163740405e-01, 8.059893903600618206e-03, 4.409858608647147793e-02, -1.569316183428337563e-01, 3.946529433753345056e-02, 1.856608525296312220e-02, -1.845413301604960365e-01, -1.684112565450453791e-01, -2.952482333622319377e-01, -2.282450241648768252e-01, -1.965650208437438873e-01, -2.240154788814726072e-01, -9.114872645809700413e-02, -7.141836491374500828e-02, -1.787996688280622803e-01, -6.682757359777803663e-02, -5.009576682315809715e-02, -1.135320789690805049e-01, -1.578637331210301989e-02, -6.011005965418139002e-02, -4.260386243538850232e-03, -2.316053266633934585e-02
-2.529227864938002335e-01, -3.814070271770022558e-01, -1.389500459259900011e-01, 2.692709496396044483e-02, -1.375537420035540803e-01, -2.961973962818498229e-01, -2.600138170417353733e-01, -1.522385111692755866e-01, -3.683897462499950981e-01, -2.479536952194266175e-01, -4.015381478689546424e-01, -3.564558317977513102e-01, -3.880879319897984625e-01, -2.614231305484076007e-01, -1.619873568416757559e-01, -2.440161877403037027e-01, -1.925314849607481782e-01, -1.471461668182769411e-01, -1.742065247953281382e-01, -1.373932203857233525e-01, -1.696283341261946298e-01, -1.506318020900970500e-01, -4.525736979648857516e-02, -5.539218592693130605e-02
-2.252973712016824726e-01, -8.556166505471206329e-02, -2.641832097123926748e-01, -4.661322022762324352e-02, 9.761323336650462590e-02, -1.864517118368209381e-01, -9.715585236976007066e-02, 9.032961570289869957e-02, -3.302096744198180223e-01, -2.437777354794430362e-01, -3.996453491882146491e-01, -2.935965972814961744e-01, -2.724770407264445748e-01, -3.451139704382410467e-01, -1.999562910645618641e-01, -2.095875620178871690e-01, -2.991158571916170406e-01, -1.512842461553487172e-01, -2.101319110311281046e-01, -2.161267961475690780e-01, -1.244557341118942423e-01, -2.197822997376504273e-01, -9.796834049877840844e-02, -1.227465480266601433e-01
-8.030808575345725620e-02, -2.144011251701166965e-01, -1.157858973483045645e-01, -5.939389139477341956e-02, -9.193694975043349704e-02, -2.858646793127589403e-01, -3.545846740519355972e-02, -1.640399554439743168e-01, -2.912263536327249769e-01, -2.771026812699609598e-01, -3.479138990841451617e-01, -3.257395692120244601e-01, -3.043303314475525045e-01, -2.572028957567860652e-01, -1.574349585439590860e-01, -1.330487042867813663e-01, -2.184889421429139778e-01, -1.482775529979756257e-01, -8.289476730924889847e-02, -1.614739078010012929e-01, -8.493763775896152890e-02, -5.099635183746028394e-02, -5.858249500358713585e-02, 2.027003783445533152e-03
-3.070083693886737075e-01, -3.114938394043337277e-01, -2.065327334871930320e-01, -1.218521363890476272e-02, -1.381934032028880599e-01, -3.299820753897163006e-01, -3.401796933453825611e-01, -8.083474535326766464e-02, -4.043144374916673445e-01, -2.529280063907072829e-01, -4.368782904637973363e-01, -3.687003185754678669e-01, -3.542371697736495517e-01, -2.811944575492150156e-01, -1.568179941208390493e-01, -2.344888866527888027e-01, -2.315291455028737622e-01, -1.284197019307343757e-01, -2.283125346890053087e-01, -1.573531136969719690e-01, -1.555918777507434569e-01, -2.272723052518259290e-01, -3.997024495903051672e-02, -5.479361464639905671e-02
... 78 more rows
